Labelled photos from "gesture", an image-classification folder in vishwesh-meher/Hand_Sign_Recognition. The possible labels are: good job, hello, high five, i hate you, vulcan salute.

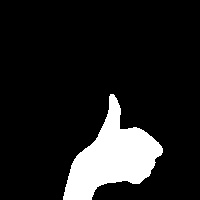
Label: good job

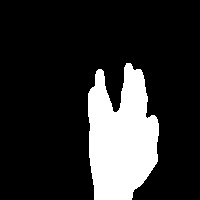
Label: vulcan salute

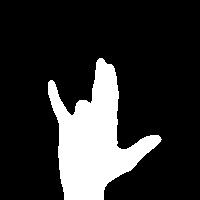
Label: i hate you

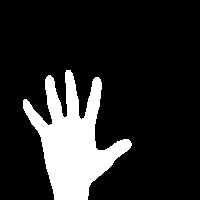
Label: hello

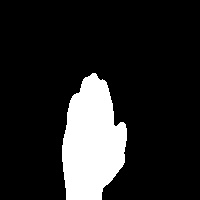
Label: high five

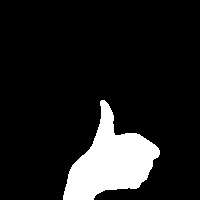
Label: good job
